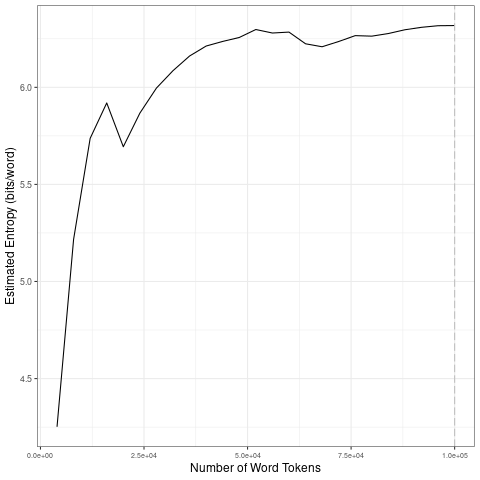

Source data for this figure (header and first rows):
file, entropy.Corpus.Size, entropy.Entropy, sd.Corpus.Size, sd.SD
data/2021_by_fr/2021-08-02_tokens_1-gram…, 4000, 4.252, 20000, 0.6738
data/2021_by_fr/2021-08-02_tokens_1-gram…, 8000, 5.217, 40000, 0.1373
data/2021_by_fr/2021-08-02_tokens_1-gram…, 12000, 5.737, 60000, 0.02433
data/2021_by_fr/2021-08-02_tokens_1-gram…, 16000, 5.92, 80000, 0.02486
data/2021_by_fr/2021-08-02_tokens_1-gram…, 20000, 5.694, 1e+05, 0.01722
data/2021_by_fr/2021-08-02_tokens_1-gram…, 24000, 5.867, 20000, 0.6738
data/2021_by_fr/2021-08-02_tokens_1-gram…, 28000, 5.996, 40000, 0.1373
data/2021_by_fr/2021-08-02_tokens_1-gram…, 32000, 6.086, 60000, 0.02433
data/2021_by_fr/2021-08-02_tokens_1-gram…, 36000, 6.161, 80000, 0.02486
data/2021_by_fr/2021-08-02_tokens_1-gram…, 40000, 6.213, 1e+05, 0.01722
data/2021_by_fr/2021-08-02_tokens_1-gram…, 44000, 6.237, 20000, 0.6738
data/2021_by_fr/2021-08-02_tokens_1-gram…, 48000, 6.257, 40000, 0.1373
data/2021_by_fr/2021-08-02_tokens_1-gram…, 52000, 6.298, 60000, 0.02433
data/2021_by_fr/2021-08-02_tokens_1-gram…, 56000, 6.28, 80000, 0.02486
data/2021_by_fr/2021-08-02_tokens_1-gram…, 60000, 6.285, 1e+05, 0.01722
data/2021_by_fr/2021-08-02_tokens_1-gram…, 64000, 6.224, 20000, 0.6738
data/2021_by_fr/2021-08-02_tokens_1-gram…, 68000, 6.209, 40000, 0.1373
data/2021_by_fr/2021-08-02_tokens_1-gram…, 72000, 6.236, 60000, 0.02433
data/2021_by_fr/2021-08-02_tokens_1-gram…, 76000, 6.266, 80000, 0.02486
data/2021_by_fr/2021-08-02_tokens_1-gram…, 80000, 6.264, 1e+05, 0.01722
data/2021_by_fr/2021-08-02_tokens_1-gram…, 84000, 6.277, 20000, 0.6738
data/2021_by_fr/2021-08-02_tokens_1-gram…, 88000, 6.297, 40000, 0.1373
data/2021_by_fr/2021-08-02_tokens_1-gram…, 92000, 6.309, 60000, 0.02433
data/2021_by_fr/2021-08-02_tokens_1-gram…, 96000, 6.317, 80000, 0.02486
data/2021_by_fr/2021-08-02_tokens_1-gram…, 1e+05, 6.318, 1e+05, 0.01722
